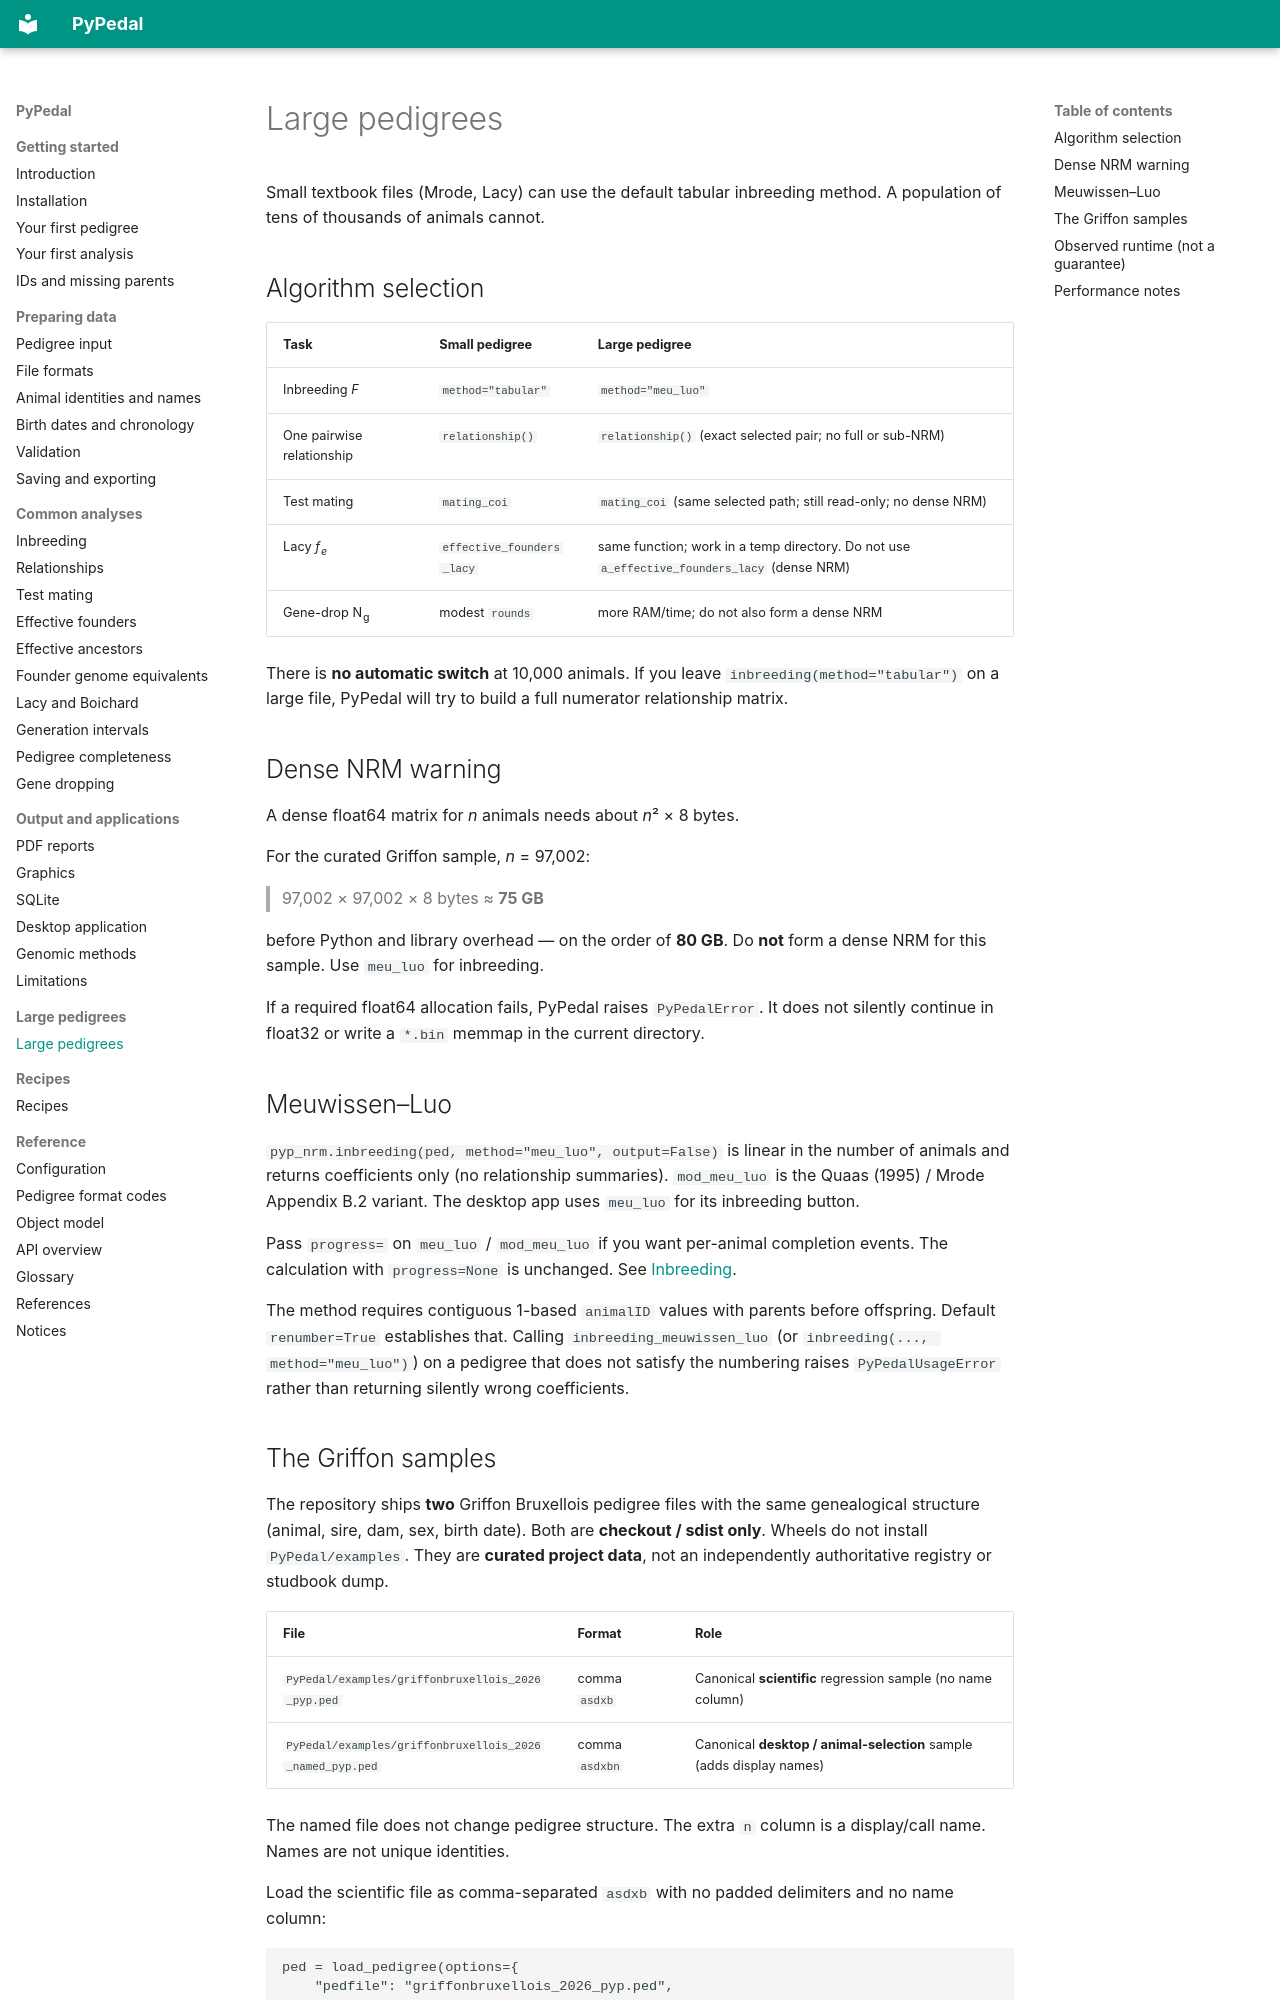

repository: gdegezelle/PyPedal · page: large-pedigrees/index.html · generator: mkdocs

# Large pedigrees

Small textbook files (Mrode, Lacy) can use the default tabular inbreeding
method. A population of tens of thousands of animals cannot.

## Algorithm selection

| Task | Small pedigree | Large pedigree |
|---|---|---|
| Inbreeding *F* | `method="tabular"` | `method="meu_luo"` |
| One pairwise relationship | `relationship()` | `relationship()` (exact selected pair; no full or sub-NRM) |
| Test mating | `mating_coi` | `mating_coi` (same selected path; still read-only; no dense NRM) |
| Lacy *f<sub>e</sub>* | `effective_founders_lacy` | same function; work in a temp directory. Do not use `a_effective_founders_lacy` (dense NRM) |
| Gene-drop N<sub>g</sub> | modest `rounds` | more RAM/time; do not also form a dense NRM |

There is **no automatic switch** at 10,000 animals. If you leave
`inbreeding(method="tabular")` on a large file, PyPedal will try to build
a full numerator relationship matrix.

## Dense NRM warning

A dense float64 matrix for *n* animals needs about *n*² × 8 bytes.

For the curated Griffon sample, *n* = 97,002:

> 97,002 × 97,002 × 8 bytes ≈ **75 GB**

before Python and library overhead — on the order of **80 GB**. Do **not**
form a dense NRM for this sample. Use `meu_luo` for inbreeding.

If a required float64 allocation fails, PyPedal raises `PyPedalError`.
It does not silently continue in float32 or write a `*.bin` memmap in
the current directory.

## Meuwissen–Luo

`pyp_nrm.inbreeding(ped, method="meu_luo", output=False)` is linear in
the number of animals and returns coefficients only (no relationship
summaries). `mod_meu_luo` is the Quaas (1995) / Mrode Appendix B.2
variant. The desktop app uses `meu_luo` for its inbreeding button.

Pass `progress=` on `meu_luo` / `mod_meu_luo` if you want per-animal
completion events. The calculation with `progress=None` is unchanged.
See [Inbreeding](inbreeding.md).

The method requires contiguous 1-based `animalID` values with parents
before offspring. Default `renumber=True` establishes that. Calling
`inbreeding_meuwissen_luo` (or `inbreeding(..., method="meu_luo")`) on a
pedigree that does not satisfy the numbering raises `PyPedalUsageError`
rather than returning silently wrong coefficients.
